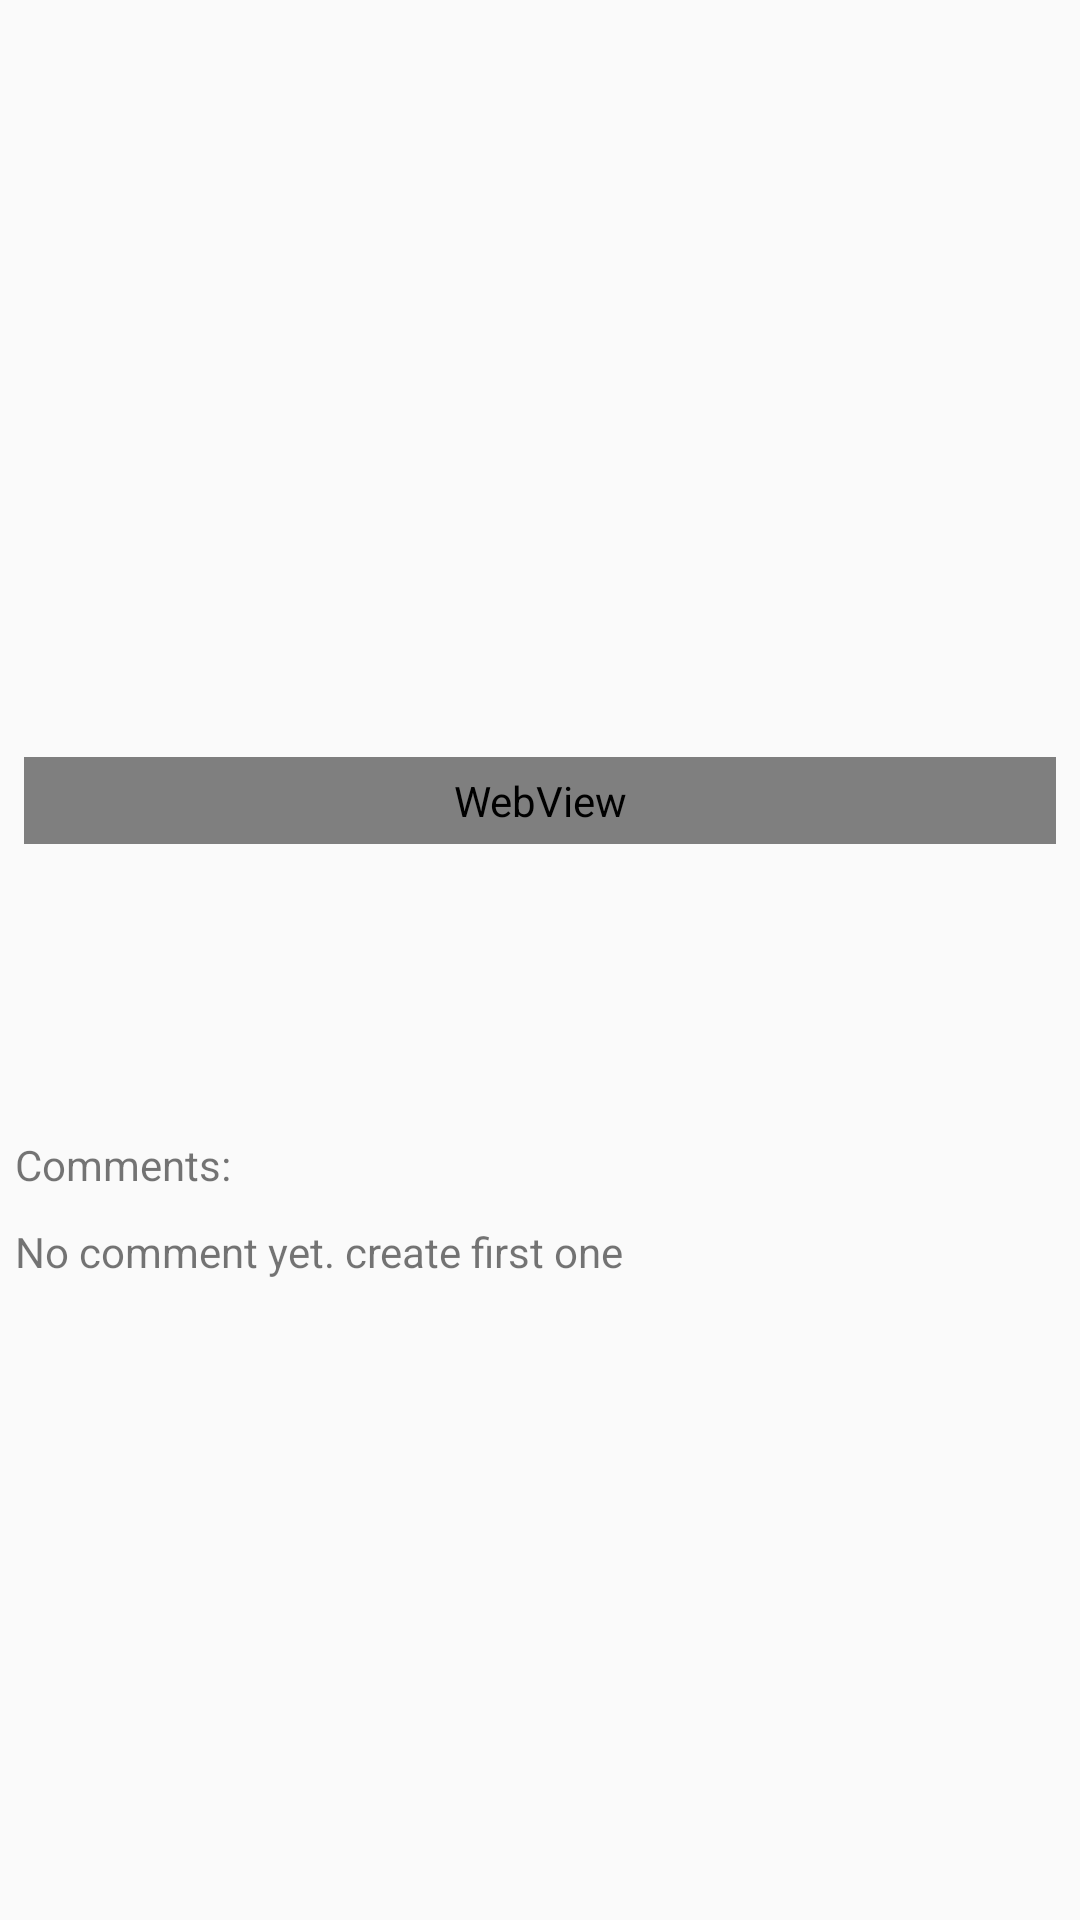

Write the Android layout XML for this screen, with the resource values it uses.
<!-- AndroidManifest.xml: application theme AppTheme -->
<!-- res/layout/content_details.xml -->
<?xml version="1.0" encoding="utf-8"?>
<android.support.v4.widget.NestedScrollView
    xmlns:android="http://schemas.android.com/apk/res/android"
    xmlns:app="http://schemas.android.com/apk/res-auto"
    xmlns:tools="http://schemas.android.com/tools"
    android:layout_width="match_parent"
    android:layout_height="match_parent"
    android:id="@+id/detailsScrollView"
    app:layout_behavior="@string/appbar_scrolling_view_behavior"
    tools:context="com.iamsdt.shokherschool.ui.activity.DetailsActivity"
    tools:showIn="@layout/activity_details">

    <android.support.v7.widget.LinearLayoutCompat
        android:layout_width="match_parent"
        android:layout_height="match_parent"
        android:orientation="vertical"
        android:weightSum="4">

        <TextView
            android:id="@+id/details_title"
            android:layout_width="match_parent"
            android:layout_height="wrap_content"
            android:padding="10dp"
            android:layout_marginEnd="8dp"
            android:layout_marginStart="8dp"
            android:layout_marginTop="3dp"
            android:textAppearance="@style/Base.TextAppearance.AppCompat.Medium"
            tools:text="নেট ছাড়া গুগল ম্যাপ" />

        <ImageView
            android:id="@+id/details_img"
            android:layout_width="match_parent"
            android:layout_height="@dimen/main_row_item"
            app:srcCompat="@mipmap/ic_launcher"
            android:layout_marginEnd="8dp"
            android:layout_marginStart="8dp"
            android:layout_weight="1"/>

        <Space
            android:layout_width="match_parent"
            android:layout_height="5dp"/>

        <WebView
            android:id="@+id/d_webview"
            android:layout_width="match_parent"
            android:layout_height="0dp"
            android:layout_marginEnd="8dp"
            android:layout_marginStart="8dp"
            android:layout_weight="2"
            android:padding="5dp"/>

        <Space
            android:layout_width="match_parent"
            android:layout_height="5dp"/>
        <TextView
            android:id="@+id/d_tags"
            android:layout_width="match_parent"
            android:layout_height="wrap_content"
            android:padding="5dp"
            android:layout_marginStart="5dp"
            android:layout_marginEnd="5dp"
            tools:text="TextView" />

        <android.support.constraint.ConstraintLayout
            android:layout_width="match_parent"
            android:layout_height="wrap_content"
            android:baselineAligned="false">

            <TextView
                android:id="@+id/d_authorName"
                android:layout_width="0dp"
                android:layout_height="wrap_content"
                android:layout_marginEnd="8dp"
                android:layout_marginStart="8dp"
                android:layout_marginTop="2dp"
                android:textAppearance="@style/Base.TextAppearance.AppCompat.Medium"
                app:layout_constraintEnd_toEndOf="parent"
                app:layout_constraintStart_toEndOf="@+id/d_authorImg"
                app:layout_constraintTop_toTopOf="parent"
                tools:text="Shudipto" />

            <ImageView
                android:id="@+id/d_authorImg"
                android:layout_width="wrap_content"
                android:layout_height="wrap_content"
                android:layout_marginBottom="8dp"
                android:layout_marginStart="8dp"
                app:layout_constraintBottom_toBottomOf="parent"
                app:layout_constraintStart_toStartOf="parent"
                app:layout_constraintTop_toTopOf="parent"
                app:srcCompat="@mipmap/ic_launcher" />

            <TextView
                android:id="@+id/d_authorDetails"
                android:layout_width="0dp"
                android:layout_height="wrap_content"
                android:layout_marginEnd="8dp"
                android:layout_marginStart="8dp"
                android:layout_marginTop="8dp"
                app:layout_constraintEnd_toEndOf="parent"
                app:layout_constraintStart_toEndOf="@+id/d_authorImg"
                app:layout_constraintTop_toBottomOf="@+id/d_authorName"
                tools:text="I am a very simple man,I am a very simple man," />
        </android.support.constraint.ConstraintLayout>

        <Space
            android:layout_width="match_parent"
            android:layout_height="5dp"/>

        <TextView
            android:layout_width="match_parent"
            android:layout_height="wrap_content"
            android:padding="5dp"
            android:text="Comments:"
            android:id="@+id/details_comment_status"
            tools:ignore="HardcodedText" />

        <android.support.v7.widget.RecyclerView
            android:layout_width="match_parent"
            android:layout_height="wrap_content"
            android:id="@+id/details_comment_form"
            android:visibility="gone">
        </android.support.v7.widget.RecyclerView>

        <TextView
            android:layout_width="match_parent"
            android:layout_height="wrap_content"
            android:padding="5dp"
            android:text="No comment yet. create first one "
            android:id="@+id/details_no_comment"
            tools:ignore="HardcodedText" />

    </android.support.v7.widget.LinearLayoutCompat>

</android.support.v4.widget.NestedScrollView>
<!-- res/layout/activity_details.xml (included above) -->
<?xml version="1.0" encoding="utf-8"?>
<android.support.design.widget.CoordinatorLayout xmlns:android="http://schemas.android.com/apk/res/android"
    xmlns:app="http://schemas.android.com/apk/res-auto"
    xmlns:tools="http://schemas.android.com/tools"
    android:layout_width="match_parent"
    android:layout_height="match_parent"
    android:id="@+id/detailsLayout"
    tools:context="com.iamsdt.shokherschool.ui.activity.DetailsActivity">

    <android.support.design.widget.AppBarLayout
        android:layout_width="match_parent"
        android:layout_height="wrap_content"
        android:theme="@style/AppTheme.AppBarOverlay">

        <android.support.v7.widget.Toolbar
            android:id="@+id/toolbar"
            android:layout_width="match_parent"
            android:layout_height="?attr/actionBarSize"
            android:background="?attr/colorPrimary"
            app:layout_scrollFlags="scroll|enterAlways"
            app:popupTheme="@style/AppTheme.PopupOverlay" />

    </android.support.design.widget.AppBarLayout>

    <include layout="@layout/content_details" />

    <android.support.design.widget.FloatingActionButton
        android:id="@+id/fab"
        android:layout_width="wrap_content"
        android:layout_height="wrap_content"
        android:layout_gravity="bottom|end"
        android:layout_margin="@dimen/fab_margin"
        app:srcCompat="@android:drawable/ic_dialog_email" />

</android.support.design.widget.CoordinatorLayout>
<!-- resources referenced by this layout -->
<resources>
  <dimen name="fab_margin">16dp</dimen>
  <dimen name="main_row_item">150dp</dimen>
  <style name="AppTheme.AppBarOverlay" parent="ThemeOverlay.AppCompat.Dark.ActionBar" />
  <style name="AppTheme.PopupOverlay" parent="ThemeOverlay.AppCompat.Light" />
  <style name="AppTheme" parent="LibraryAppTheme">
          
          <item name="colorPrimary">@color/colorPrimary</item>
          <item name="colorPrimaryDark">@color/colorPrimaryDark</item>
          <item name="colorAccent">@color/colorAccent</item>
  
          
          <item name="preferenceTheme">@style/PreferenceThemeOverlay</item>
          <item name="colorControlHighlight">@color/colorControlHighlight</item>
      </style>
  <color name="colorPrimary">#3F51B5</color>
  <color name="colorPrimaryDark">#303F9F</color>
  <color name="colorAccent">#FF4081</color>
  <color name="colorControlHighlight">#00BCD4</color>
</resources>
